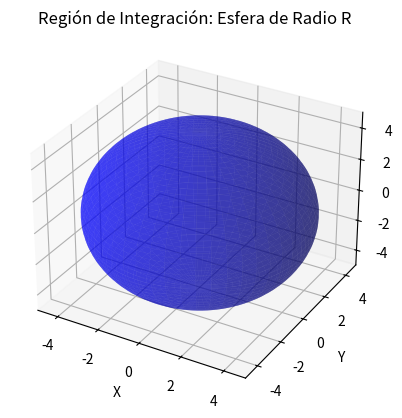

Here is the Python script that generated this plot:
import numpy as np
import matplotlib.pyplot as plt
from mpl_toolkits.mplot3d import Axes3D

# Parámetros de la esfera
R = 5  # Radio de la esfera

# Crear la figura y el objeto 3D
fig = plt.figure()
ax = fig.add_subplot(111, projection='3d')

# Crear la rejilla en coordenadas esféricas
phi = np.linspace(0, np.pi, 100)
theta = np.linspace(0, 2 * np.pi, 100)
Phi, Theta = np.meshgrid(phi, theta)

# Convertir a coordenadas cartesianas
X = R * np.sin(Phi) * np.cos(Theta)
Y = R * np.sin(Phi) * np.sin(Theta)
Z = R * np.cos(Phi)

# Graficar la superficie de la esfera
ax.plot_surface(X, Y, Z, color='b', alpha=0.5)

# Configurar los límites y etiquetas
ax.set_xlim([-R, R])
ax.set_ylim([-R, R])
ax.set_zlim([-R, R])
ax.set_xlabel('X')
ax.set_ylabel('Y')
ax.set_zlabel('Z')
plt.title('Región de Integración: Esfera de Radio R')

plt.show()
